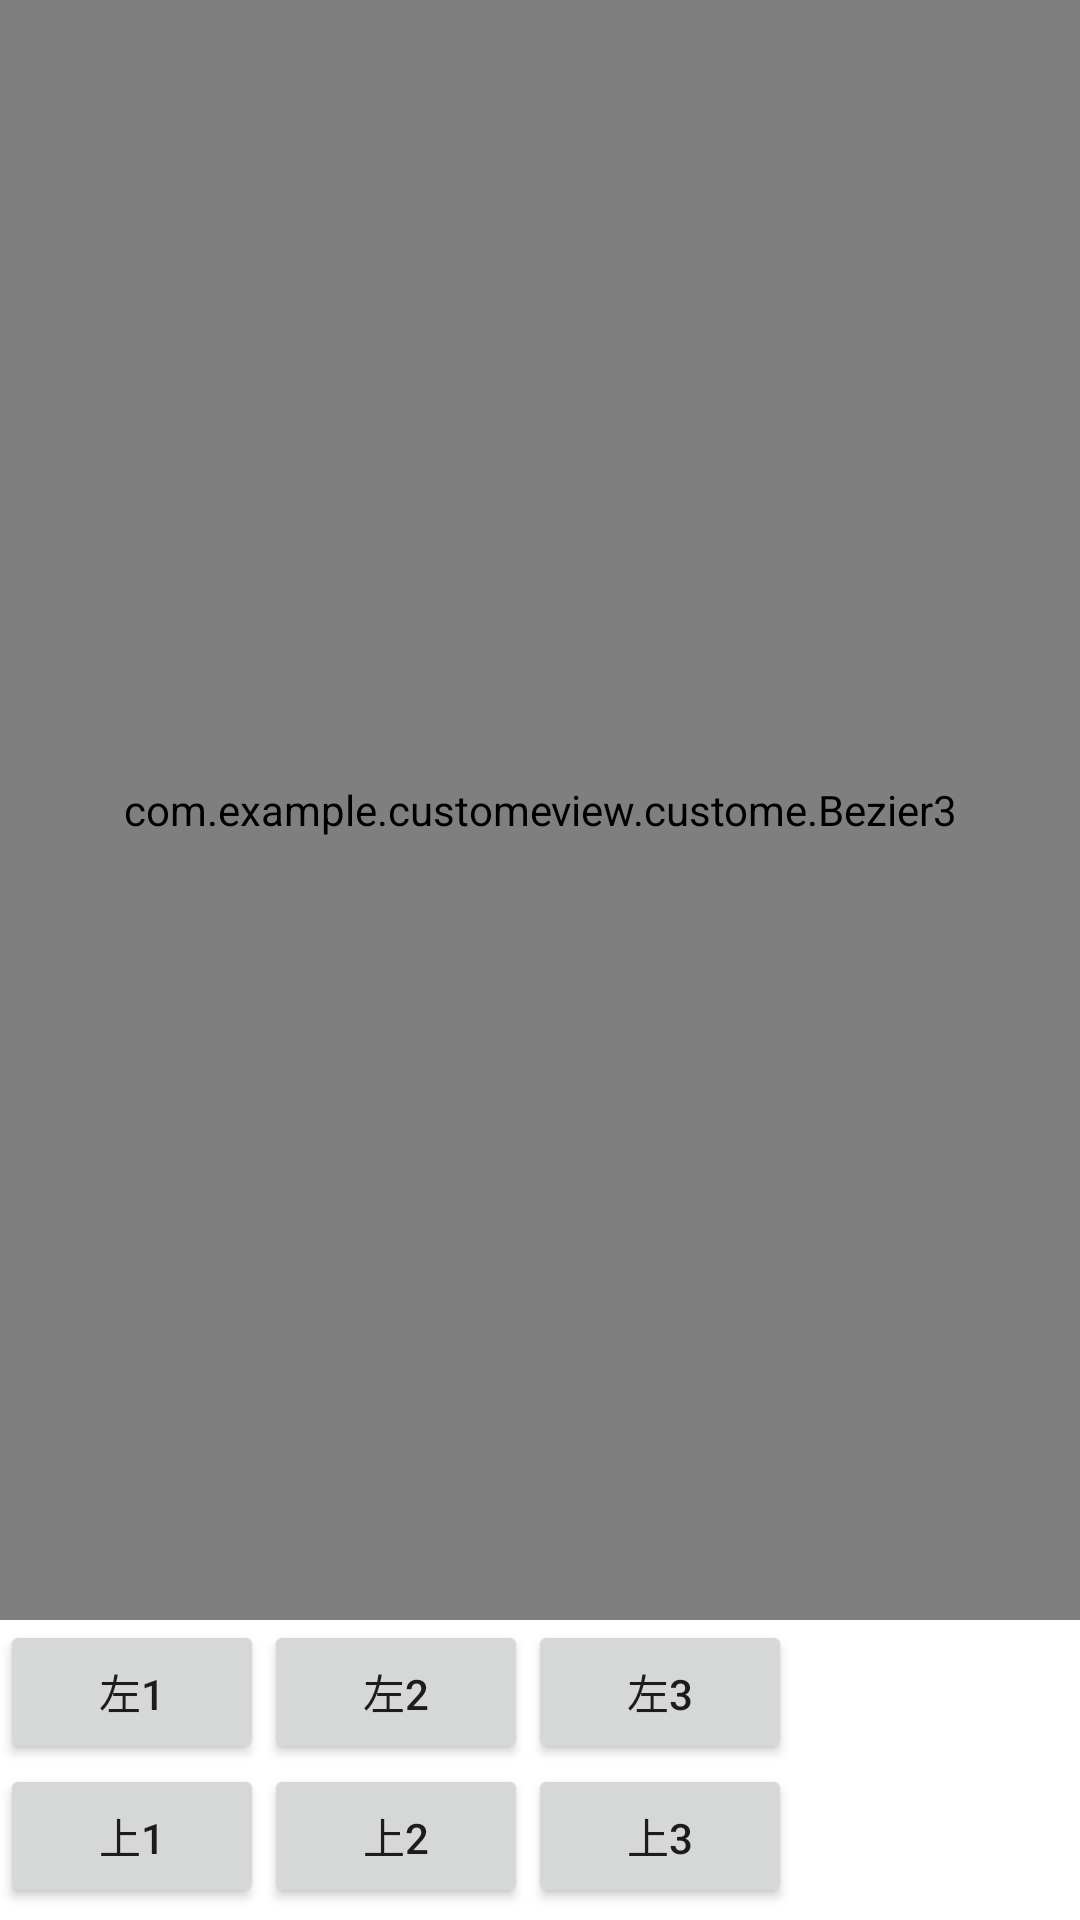

Write the Android layout XML for this screen, with the resource values it uses.
<!-- AndroidManifest.xml: application theme Theme.CustomeView -->
<!-- res/layout/activity_besaier.xml -->
<?xml version="1.0" encoding="utf-8"?>
<LinearLayout xmlns:android="http://schemas.android.com/apk/res/android"
    xmlns:app="http://schemas.android.com/apk/res-auto"
    xmlns:tools="http://schemas.android.com/tools"
    android:layout_width="match_parent"
    android:layout_height="match_parent"
    android:orientation="vertical"
    tools:context=".BesaierActivity">


    <com.example.customeview.custome.Bezier3
        android:id="@+id/Bezier3"
        android:layout_width="match_parent"
        android:layout_height="540dp"/>

    <LinearLayout
        android:orientation="horizontal"
        android:layout_width="match_parent"
        android:layout_height="wrap_content">
        <Button
            android:id="@+id/btn_1"
            android:layout_width="wrap_content"
            android:layout_height="wrap_content"
            android:text="左1"/>
        <Button
            android:id="@+id/btn_2"
            android:layout_width="wrap_content"
            android:layout_height="wrap_content"
            android:text="左2"/>
        <Button
            android:id="@+id/btn_3"
            android:layout_width="wrap_content"
            android:layout_height="wrap_content"
            android:text="左3"/>
    </LinearLayout>

    <LinearLayout
        android:orientation="horizontal"
        android:layout_width="match_parent"
        android:layout_height="wrap_content">
        <Button
            android:id="@+id/btn_4"
            android:layout_width="wrap_content"
            android:layout_height="wrap_content"
            android:text="上1"/>
        <Button
            android:id="@+id/btn_5"
            android:layout_width="wrap_content"
            android:layout_height="wrap_content"
            android:text="上2"/>
        <Button
            android:id="@+id/btn_6"
            android:layout_width="wrap_content"
            android:layout_height="wrap_content"
            android:text="上3"/>
    </LinearLayout>
    <LinearLayout
        android:orientation="horizontal"
        android:layout_width="match_parent"
        android:layout_height="wrap_content">
        <Button
            android:id="@+id/btn_7"
            android:layout_width="wrap_content"
            android:layout_height="wrap_content"
            android:text="右1"/>
        <Button
            android:id="@+id/btn_8"
            android:layout_width="wrap_content"
            android:layout_height="wrap_content"
            android:text="右2"/>
        <Button
            android:id="@+id/btn_9"
            android:layout_width="wrap_content"
            android:layout_height="wrap_content"
            android:text="右3"/>
    </LinearLayout>
    <LinearLayout
        android:orientation="horizontal"
        android:layout_width="match_parent"
        android:layout_height="wrap_content">
        <Button
            android:id="@+id/btn_10"
            android:layout_width="wrap_content"
            android:layout_height="wrap_content"
            android:text="下1"/>
        <Button
            android:id="@+id/btn_11"
            android:layout_width="wrap_content"
            android:layout_height="wrap_content"
            android:text="下2"/>
        <Button
            android:id="@+id/btn_12"
            android:layout_width="wrap_content"
            android:layout_height="wrap_content"
            android:text="下3"/>
    </LinearLayout>

</LinearLayout>
<!-- resources referenced by this layout -->
<resources>
  <style name="Theme.CustomeView" parent="Theme.MaterialComponents.DayNight.NoActionBar">
          
          <item name="colorPrimary">@color/purple_500</item>
          <item name="colorPrimaryVariant">@color/purple_700</item>
          <item name="colorOnPrimary">@color/white</item>
          
          <item name="colorSecondary">@color/teal_200</item>
          <item name="colorSecondaryVariant">@color/teal_700</item>
          <item name="colorOnSecondary">@color/black</item>
          
          <item name="android:statusBarColor" tools:targetApi="l">?attr/colorPrimaryVariant</item>
          
      </style>
  <color name="purple_500">#FF6200EE</color>
  <color name="purple_700">#FF3700B3</color>
  <color name="white">#FFFFFFFF</color>
  <color name="teal_200">#FF03DAC5</color>
  <color name="teal_700">#FF018786</color>
  <color name="black">#FF000000</color>
</resources>
